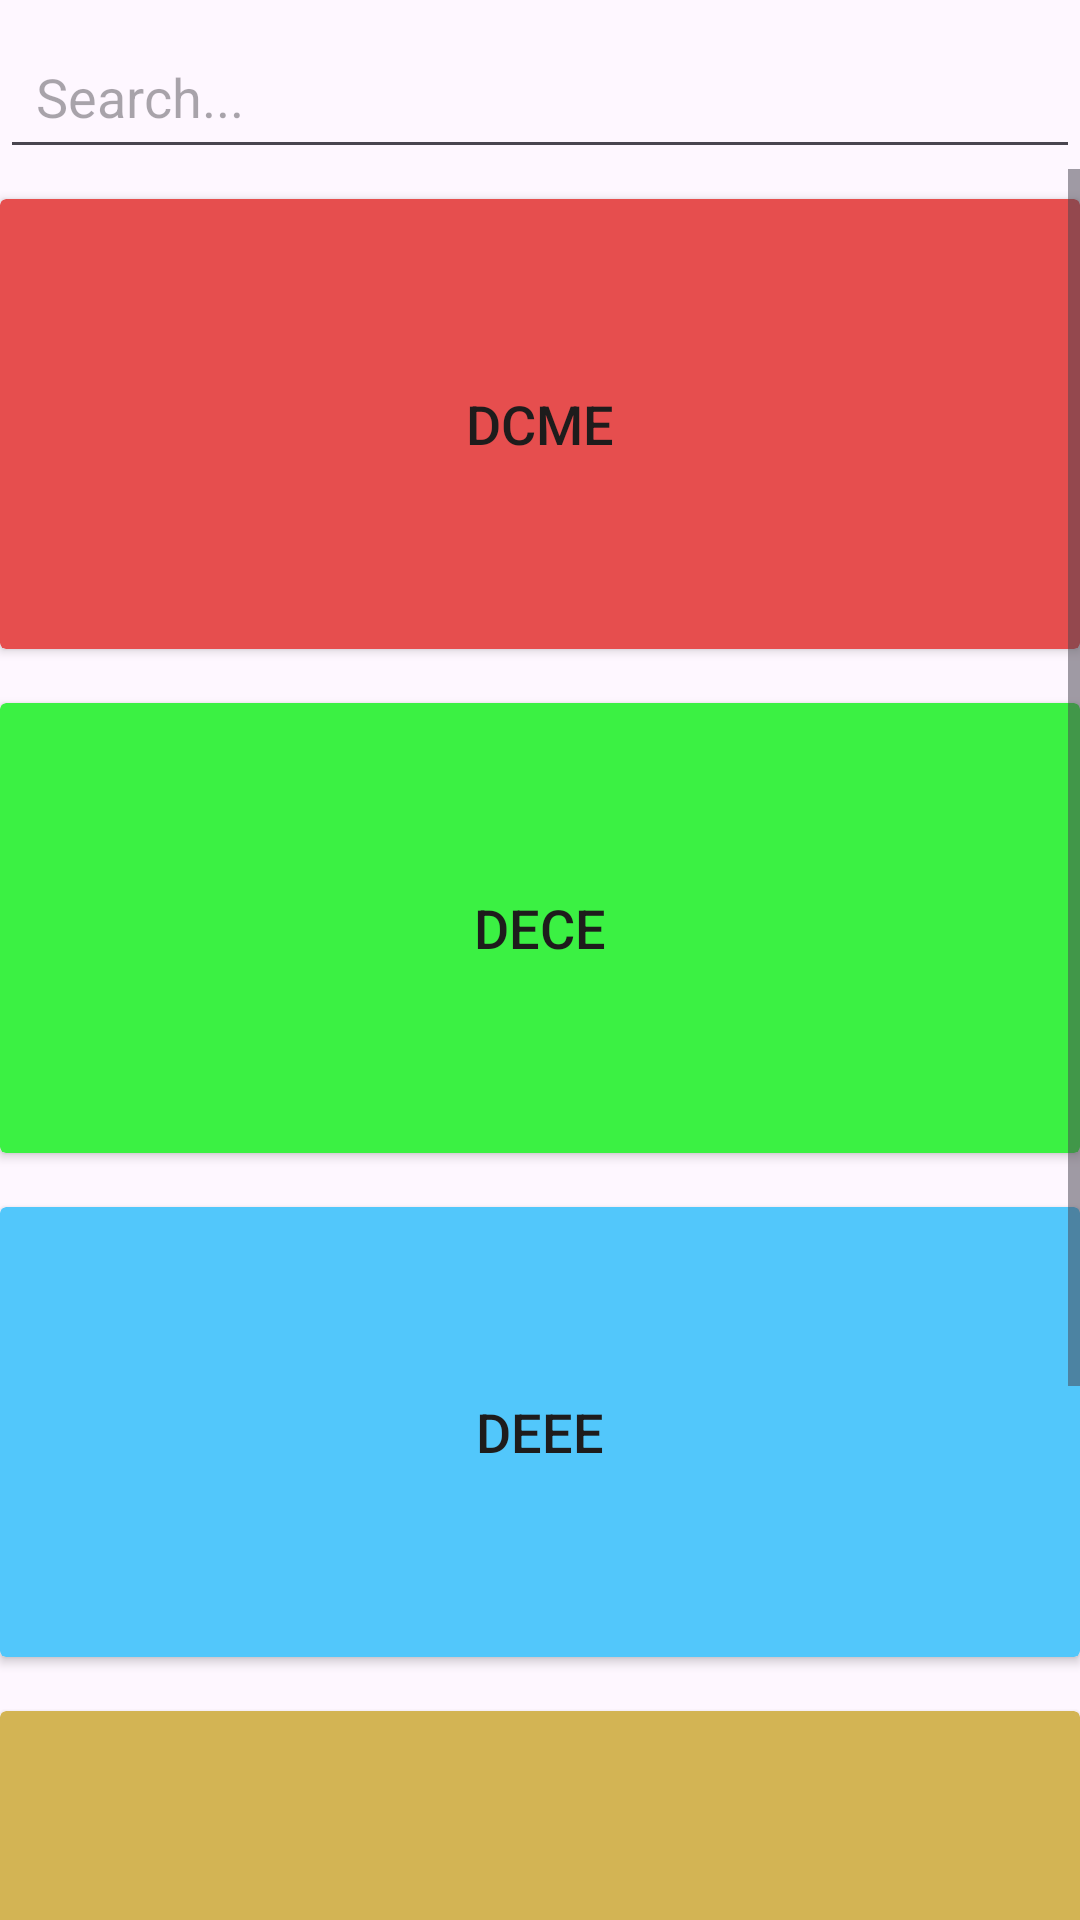

The Android layout XML behind this screen, and the referenced resources:
<!-- AndroidManifest.xml: application theme Theme.Education -->
<!-- res/layout/activity_regulationc16.xml -->
<?xml version="1.0" encoding="utf-8"?>
<LinearLayout
    xmlns:android="http://schemas.android.com/apk/res/android"
    xmlns:app="http://schemas.android.com/apk/res-auto"
    xmlns:tools="http://schemas.android.com/tools"
    android:id="@+id/main"
    android:orientation="vertical"
    android:layout_width="match_parent"
    android:layout_height="match_parent"
    tools:context=".regulationc16">

    
    <EditText
        android:id="@+id/search_bar"
        android:layout_width="match_parent"
        android:layout_height="wrap_content"
        android:minHeight="48dp"
        android:gravity="start"
        android:padding="12dp"
        android:hint="Search..."
        android:layout_marginTop="8dp"
        android:drawablePadding="8dp"/>

    
    <ScrollView
        android:layout_width="match_parent"
        android:layout_height="wrap_content">

        <LinearLayout
            android:orientation="vertical"
            android:layout_width="match_parent"
            android:layout_height="wrap_content">

            
            <androidx.cardview.widget.CardView
                android:layout_width="match_parent"
                android:layout_height="150dp"
                android:layout_marginBottom="8dp"
                android:elevation="4dp"
                app:cardBackgroundColor="@color/cme"
                style="@style/MainButtonStyle"
                android:padding="8dp">

                <FrameLayout
                    android:layout_width="match_parent"
                    android:layout_height="match_parent">

                    <Button
                        android:id="@+id/cme"
                        android:layout_width="wrap_content"
                        android:layout_height="wrap_content"
                        android:text="DCME"
                        android:textColor="@color/chatback"
                        android:textSize="18sp"
                        android:background="@android:color/transparent"
                        android:layout_gravity="center"
                        android:onClick="onButtonClick"/>
                </FrameLayout>
            </androidx.cardview.widget.CardView>

            
            <androidx.cardview.widget.CardView
                android:layout_width="match_parent"
                android:layout_height="150dp"
                android:layout_marginBottom="8dp"
                android:elevation="4dp"
                app:cardBackgroundColor="@color/ece"
                style="@style/MainButtonStyle"
                android:padding="8dp">

                <FrameLayout
                    android:layout_width="match_parent"
                    android:layout_height="match_parent">

                    <Button
                        android:id="@+id/ece"
                        android:layout_width="wrap_content"
                        android:layout_height="wrap_content"
                        android:text="DECE"
                        android:textSize="18sp"
                        android:textColor="@color/chatback"
                        android:background="@android:color/transparent"
                        android:layout_gravity="center"
                        android:onClick="onButtonClick"/>
                </FrameLayout>
            </androidx.cardview.widget.CardView>

            
            <androidx.cardview.widget.CardView
                android:layout_width="match_parent"
                android:layout_height="150dp"
                android:layout_marginBottom="8dp"
                android:elevation="4dp"
                style="@style/MainButtonStyle"
                app:cardBackgroundColor="@color/eee"
                android:padding="8dp">

                <FrameLayout
                    android:layout_width="match_parent"
                    android:layout_height="match_parent">

                    <Button
                        android:id="@+id/eee"
                        android:layout_width="wrap_content"
                        android:layout_height="wrap_content"
                        android:text="DEEE"
                        android:textColor="@color/chatback"
                        android:textSize="18sp"
                        android:background="@android:color/transparent"
                        android:layout_gravity="center"
                        android:onClick="onButtonClick"/>
                </FrameLayout>
            </androidx.cardview.widget.CardView>

            
            <androidx.cardview.widget.CardView
                android:layout_width="match_parent"
                android:layout_height="150dp"
                android:layout_marginBottom="8dp"
                app:cardBackgroundColor="@color/mec"
                android:elevation="4dp"
                style="@style/MainButtonStyle"
                android:padding="8dp">

            </androidx.cardview.widget.CardView>

            
            <androidx.cardview.widget.CardView
                android:layout_width="match_parent"
                android:layout_height="150dp"
                android:layout_marginBottom="8dp"
                android:elevation="4dp"
                style="@style/MainButtonStyle"
                app:cardBackgroundColor="@color/civil"
                android:padding="8dp">

                <FrameLayout
                    android:layout_width="match_parent"
                    android:layout_height="match_parent">

                    <Button
                        android:id="@+id/civil"
                        android:layout_width="wrap_content"
                        android:layout_height="wrap_content"
                        android:text="DCIV"
                        android:textColor="@color/chatback"
                        android:textSize="18sp"
                        android:background="@android:color/transparent"
                        android:layout_gravity="center"
                        android:onClick="onButtonClick"/>

                    <FrameLayout
                        android:layout_width="match_parent"
                        android:layout_height="match_parent">

                        <Button
                            android:id="@+id/mech"
                            android:layout_width="wrap_content"
                            android:layout_height="wrap_content"
                            android:layout_gravity="center"
                            android:background="@android:color/transparent"
                            android:onClick="onButtonClick"
                            android:text="DEEE"
                            android:textColor="@color/chatback"
                            android:textSize="18sp" />
                    </FrameLayout>
                </FrameLayout>
            </androidx.cardview.widget.CardView>

        </LinearLayout>
    </ScrollView>

</LinearLayout>
<!-- resources referenced by this layout -->
<resources>
  <color name="chatback">#1E1C1C</color>
  <color name="civil">#A0BCB9</color>
  <color name="cme">#E64E4E</color>
  <color name="ece">#3BF143</color>
  <color name="eee">#52C7FB</color>
  <color name="mec">#D3B454</color>
  <style name="MainButtonStyle">
          <item name="android:layout_width">match_parent</item>
          <item name="android:layout_height">wrap_content</item>
          <item name="android:textSize">20sp</item>
          <item name="android:textColor">@android:color/white</item>
          <item name="android:background">@drawable/button_background</item>
          <item name="android:layout_marginTop">10dp</item>
          <item name="android:padding">12dp</item>
          <item name="android:textAllCaps">true</item>
      </style>
  <style name="Theme.Education" parent="Base.Theme.Education">
      <item name="colorPrimary">#000000</item>
      <item name="colorPrimaryDark">#000000</item>
      <item name="colorAccent">@color/colorAccent</item>
      </style>
  <!-- drawable button_background (drawable) -->
  <shape xmlns:android="http://schemas.android.com/apk/res/android"
      android:shape="rectangle">
  
      <solid android:color="@color/Thirdary" /> 
      <corners android:radius="0dp" /> 
  </shape>
  <style name="Base.Theme.Education" parent="Theme.Material3.DayNight.NoActionBar">
          
          
      </style>
  <color name="colorAccent">#03DAC5</color>
  <color name="Thirdary">#F6000000</color>
</resources>
